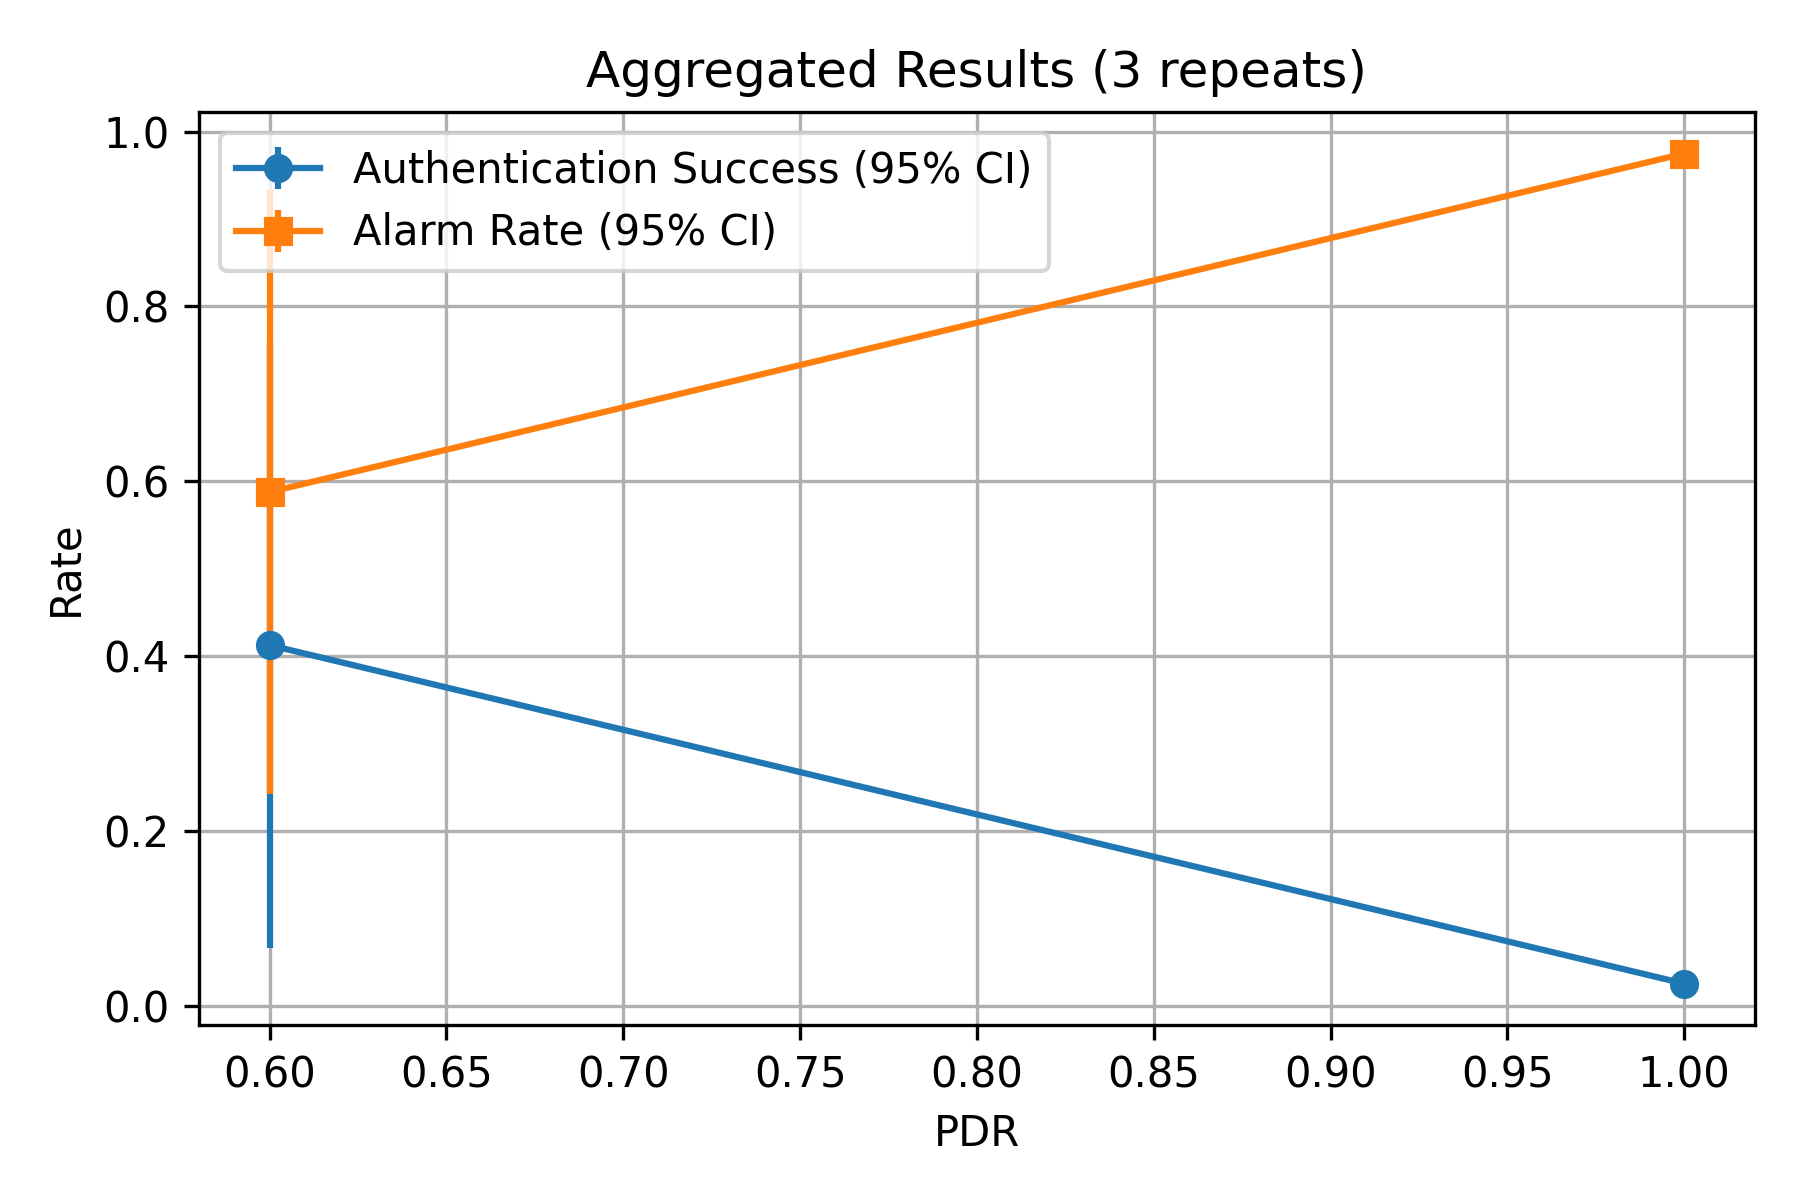

The table this chart was drawn from, first rows:
pdr, mean_success, ci_success_lo, ci_success_hi, mean_alarm, ci_alarm_lo, ci_alarm_hi, mean_hd, ci_hd_lo, ci_hd_hi
0.2, , , , , , , , , 
0.6, 0.4124, 0.0663, 0.7585, 0.5876, 0.2415, 0.9337, 7.626, 1.674, 13.58
1.0, 0.025, 0.025, 0.025, 0.975, 0.975, 0.975, 37.28, 36.6, 37.96
